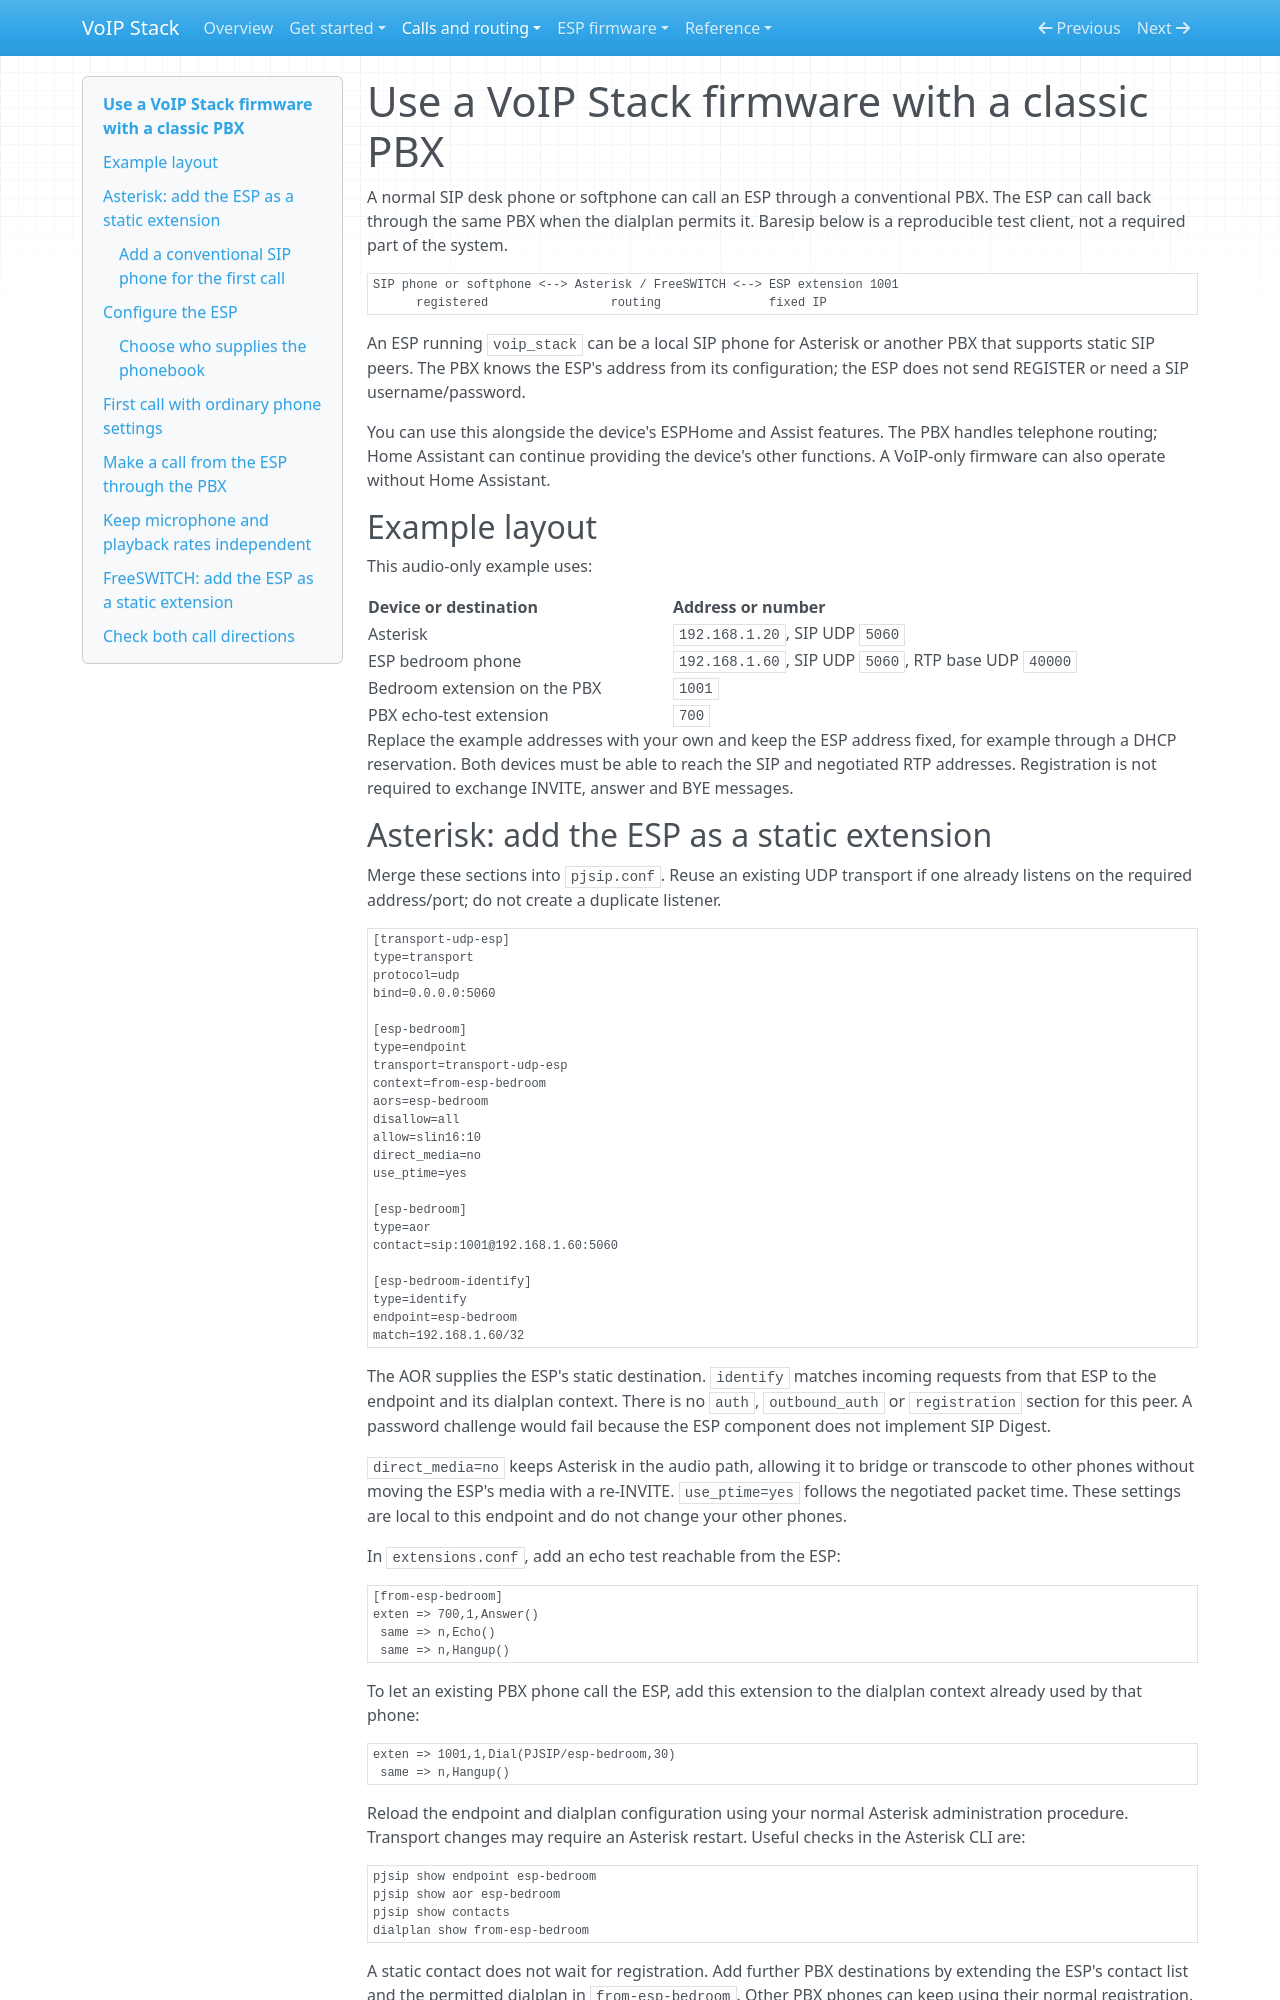

repository: n-IA-hane/esphome-intercom · page: CLASSIC_PBX/index.html · generator: mkdocs

# Use a VoIP Stack firmware with a classic PBX

A normal SIP desk phone or softphone can call an ESP through a conventional
PBX. The ESP can call back through the same PBX when the dialplan permits it.
Baresip below is a reproducible test client, not a required part of the system.

```text
SIP phone or softphone <--> Asterisk / FreeSWITCH <--> ESP extension 1001
      registered                 routing               fixed IP
```

An ESP running `voip_stack` can be a local SIP phone for Asterisk or another PBX
that supports static SIP peers. The PBX knows the ESP's address from its
configuration; the ESP does not send REGISTER or need a SIP username/password.

You can use this alongside the device's ESPHome and Assist features. The PBX
handles telephone routing; Home Assistant can continue providing the device's
other functions. A VoIP-only firmware can also operate without Home Assistant.

## Example layout

This audio-only example uses:

| Device or destination | Address or number |
| --- | --- |
| Asterisk | `192.168.1.20`, SIP UDP `5060` |
| ESP bedroom phone | `192.168.1.60`, SIP UDP `5060`, RTP base UDP `40000` |
| Bedroom extension on the PBX | `1001` |
| PBX echo-test extension | `700` |

Replace the example addresses with your own and keep the ESP address fixed,
for example through a DHCP reservation. Both devices must be able to reach
the SIP and negotiated RTP addresses. Registration is not required to exchange
INVITE, answer and BYE messages.

## Asterisk: add the ESP as a static extension

Merge these sections into `pjsip.conf`. Reuse an existing UDP transport if one
already listens on the required address/port; do not create a duplicate listener.

```ini
[transport-udp-esp]
type=transport
protocol=udp
bind=0.0.0.0:5060

[esp-bedroom]
type=endpoint
transport=transport-udp-esp
context=from-esp-bedroom
aors=esp-bedroom
disallow=all
allow=slin16:10
direct_media=no
use_ptime=yes

[esp-bedroom]
type=aor
contact=sip:1001@192.168.1.60:5060

[esp-bedroom-identify]
type=identify
endpoint=esp-bedroom
match=192.168.1.60/32
```

The AOR supplies the ESP's static destination. `identify` matches incoming
requests from that ESP to the endpoint and its dialplan context. There is no
`auth`, `outbound_auth` or `registration` section for this peer. A password
challenge would fail because the ESP component does not implement SIP Digest.

`direct_media=no` keeps Asterisk in the audio path, allowing it to bridge or
transcode to other phones without moving the ESP's media with a re-INVITE.
`use_ptime=yes` follows the negotiated packet time. These settings are local to
this endpoint and do not change your other phones.

In `extensions.conf`, add an echo test reachable from the ESP:

```ini
[from-esp-bedroom]
exten => 700,1,Answer()
 same => n,Echo()
 same => n,Hangup()
```

To let an existing PBX phone call the ESP, add this extension to the dialplan
context already used by that phone:

```ini
exten => 1001,1,Dial(PJSIP/esp-bedroom,30)
 same => n,Hangup()
```

Reload the endpoint and dialplan configuration using your normal Asterisk
administration procedure. Transport changes may require an Asterisk restart.
Useful checks in the Asterisk CLI are:

```text
pjsip show endpoint esp-bedroom
pjsip show aor esp-bedroom
pjsip show contacts
dialplan show from-esp-bedroom
```

A static contact does not wait for registration. Add further PBX destinations
by extending the ESP's contact list and the permitted dialplan in
`from-esp-bedroom`. Other PBX phones can keep using their normal registration.
